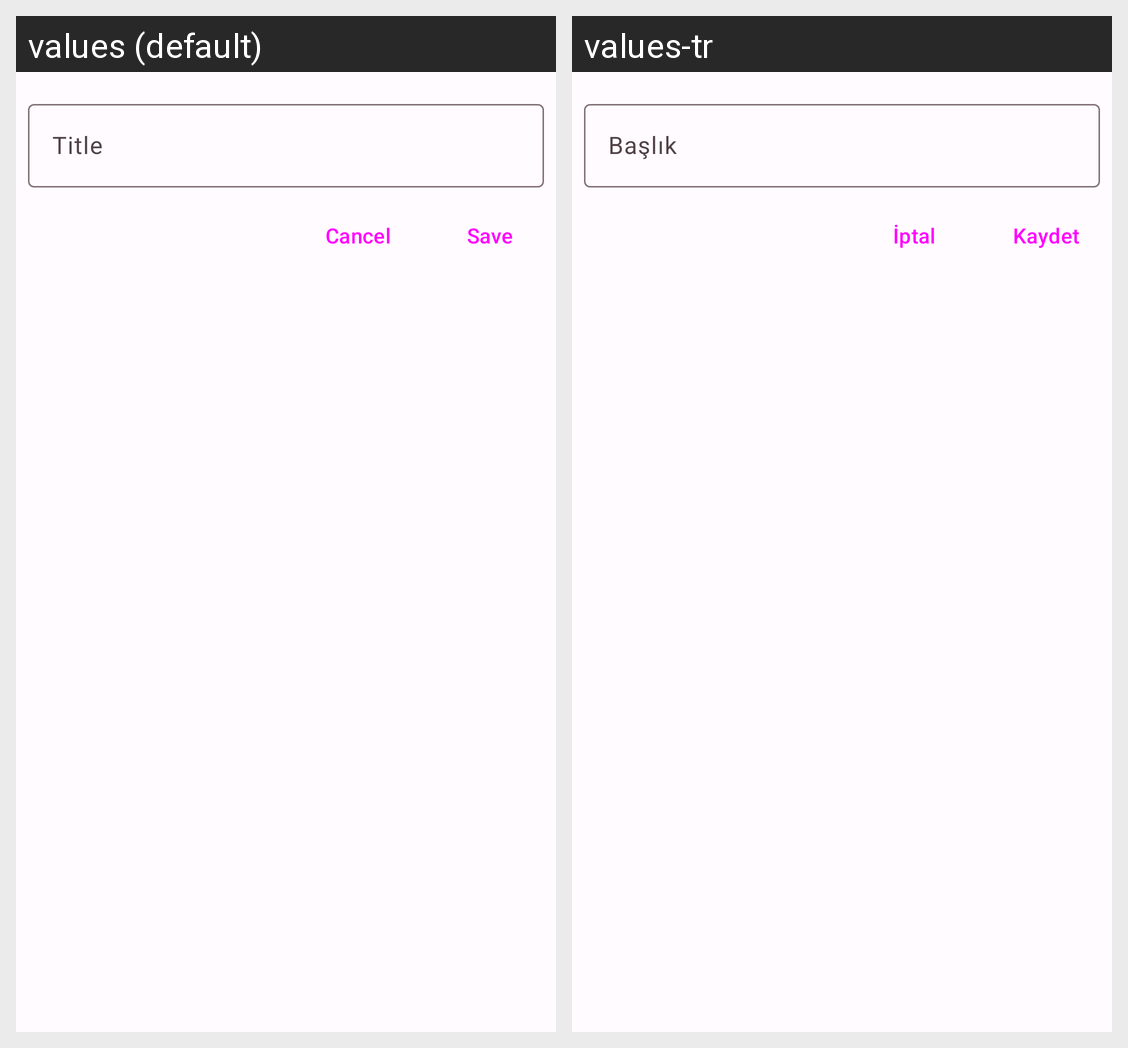

Translations of the strings shown on this Android screen, per locale in the grid:
Android screen res/layout/alert_dialog_create_program.xml rendered under 2 locales, left to right: values (default), values-tr. Device: Nexus 5 (rendered at 1080×1920; each locale shown at half size, 540×960, under a caption strip naming it); theme Theme.MyPrograms.
Strings drawn on this screen, with the default value and each locale's value (text and hints the layout hard-codes, and strings that could not be matched under every locale, appear in the picture but are not listed):

title
  values: Title
  values-tr: Başlık

cancel
  values: Cancel
  values-tr: İptal

save
  values: Save
  values-tr: Kaydet
